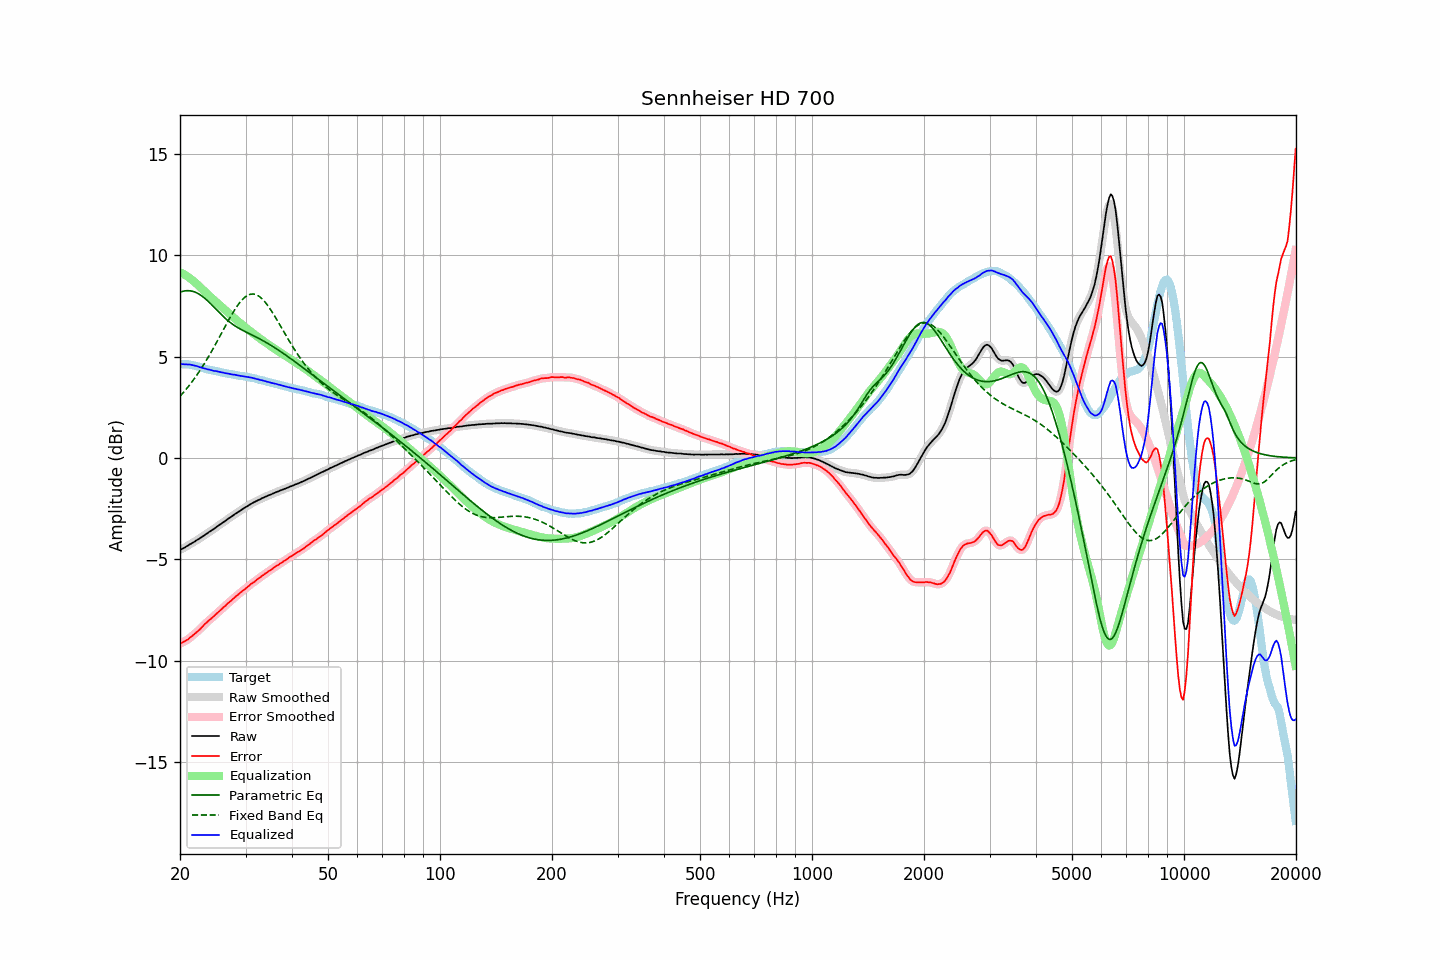

The table this chart was drawn from, first rows:
frequency, raw, error, smoothed, error_smoothed, equalization, parametric_eq, fixed_band_eq, equalized_raw, equalized_smoothed, target
20.00, -4.54, -9.17, -4.54, -9.16, 9.17, 8.19, 3.05, 4.63, 4.63, 4.63
20.20, -4.50, -9.13, -4.50, -9.13, 9.13, 8.21, 3.13, 4.63, 4.63, 4.63
20.40, -4.46, -9.09, -4.46, -9.09, 9.09, 8.23, 3.22, 4.63, 4.63, 4.63
20.61, -4.42, -9.05, -4.42, -9.05, 9.04, 8.25, 3.32, 4.62, 4.63, 4.63
20.81, -4.37, -9.00, -4.37, -9.00, 8.99, 8.26, 3.41, 4.63, 4.62, 4.63
21.02, -4.33, -8.96, -4.32, -8.95, 8.94, 8.26, 3.51, 4.61, 4.62, 4.63
21.23, -4.27, -8.88, -4.27, -8.89, 8.88, 8.25, 3.61, 4.62, 4.61, 4.61
21.44, -4.23, -8.83, -4.23, -8.82, 8.83, 8.24, 3.71, 4.60, 4.60, 4.60
21.66, -4.18, -8.76, -4.18, -8.76, 8.76, 8.22, 3.82, 4.58, 4.58, 4.58
21.87, -4.14, -8.70, -4.13, -8.69, 8.69, 8.20, 3.93, 4.56, 4.56, 4.56
22.09, -4.08, -8.63, -4.08, -8.62, 8.62, 8.17, 4.04, 4.55, 4.54, 4.55
22.31, -4.03, -8.55, -4.03, -8.55, 8.55, 8.13, 4.15, 4.53, 4.52, 4.52
22.54, -3.99, -8.49, -3.98, -8.48, 8.48, 8.08, 4.27, 4.49, 4.50, 4.50
22.76, -3.93, -8.41, -3.93, -8.41, 8.40, 8.03, 4.39, 4.47, 4.47, 4.48
22.99, -3.88, -8.33, -3.88, -8.33, 8.32, 7.97, 4.51, 4.45, 4.45, 4.45
23.22, -3.83, -8.25, -3.82, -8.24, 8.25, 7.91, 4.64, 4.42, 4.42, 4.42
23.45, -3.77, -8.16, -3.77, -8.16, 8.17, 7.84, 4.77, 4.41, 4.40, 4.39
23.69, -3.72, -8.10, -3.71, -8.09, 8.10, 7.77, 4.90, 4.38, 4.38, 4.38
23.92, -3.66, -8.02, -3.66, -8.02, 8.02, 7.70, 5.04, 4.37, 4.37, 4.36
24.16, -3.61, -7.96, -3.61, -7.96, 7.95, 7.62, 5.17, 4.34, 4.34, 4.35
24.40, -3.56, -7.89, -3.56, -7.88, 7.88, 7.54, 5.31, 4.32, 4.32, 4.33
24.65, -3.51, -7.82, -3.50, -7.81, 7.81, 7.46, 5.45, 4.30, 4.31, 4.31
24.89, -3.45, -7.74, -3.45, -7.74, 7.74, 7.38, 5.60, 4.29, 4.29, 4.29
25.14, -3.39, -7.67, -3.39, -7.67, 7.67, 7.29, 5.74, 4.28, 4.28, 4.28
25.39, -3.34, -7.60, -3.33, -7.59, 7.60, 7.21, 5.89, 4.26, 4.26, 4.26
25.65, -3.28, -7.53, -3.28, -7.52, 7.52, 7.13, 6.04, 4.25, 4.24, 4.25
25.91, -3.23, -7.45, -3.23, -7.45, 7.45, 7.05, 6.19, 4.22, 4.22, 4.22
26.16, -3.17, -7.38, -3.17, -7.38, 7.38, 6.98, 6.33, 4.21, 4.21, 4.21
26.43, -3.12, -7.32, -3.11, -7.30, 7.31, 6.90, 6.48, 4.19, 4.19, 4.20
26.69, -3.06, -7.23, -3.06, -7.23, 7.24, 6.83, 6.63, 4.18, 4.18, 4.17
26.96, -3.00, -7.16, -3.00, -7.16, 7.17, 6.77, 6.77, 4.17, 4.16, 4.16
27.23, -2.95, -7.10, -2.95, -7.09, 7.10, 6.70, 6.91, 4.15, 4.15, 4.15
27.50, -2.90, -7.04, -2.89, -7.03, 7.03, 6.64, 7.05, 4.13, 4.13, 4.14
27.77, -2.84, -6.96, -2.84, -6.96, 6.96, 6.59, 7.18, 4.12, 4.12, 4.12
28.05, -2.78, -6.89, -2.78, -6.89, 6.89, 6.53, 7.31, 4.11, 4.11, 4.11
28.33, -2.73, -6.82, -2.73, -6.82, 6.82, 6.48, 7.43, 4.09, 4.09, 4.09
28.62, -2.68, -6.76, -2.68, -6.75, 6.75, 6.43, 7.55, 4.08, 4.08, 4.08
28.90, -2.63, -6.69, -2.63, -6.69, 6.69, 6.39, 7.66, 4.06, 4.06, 4.06
29.19, -2.58, -6.62, -2.57, -6.62, 6.62, 6.34, 7.75, 4.05, 4.05, 4.04
29.48, -2.52, -6.56, -2.52, -6.56, 6.56, 6.30, 7.84, 4.04, 4.04, 4.04
29.78, -2.47, -6.50, -2.47, -6.50, 6.49, 6.26, 7.91, 4.03, 4.02, 4.03
30.08, -2.42, -6.44, -2.42, -6.44, 6.43, 6.22, 7.98, 4.01, 4.01, 4.02
30.38, -2.37, -6.37, -2.37, -6.37, 6.37, 6.18, 8.03, 4.00, 4.00, 4.00
30.68, -2.32, -6.31, -2.32, -6.30, 6.30, 6.14, 8.06, 3.99, 3.99, 3.99
30.99, -2.27, -6.23, -2.27, -6.24, 6.24, 6.10, 8.09, 3.97, 3.97, 3.96
31.30, -2.23, -6.18, -2.23, -6.18, 6.18, 6.06, 8.10, 3.95, 3.95, 3.95
31.61, -2.19, -6.13, -2.19, -6.12, 6.12, 6.02, 8.09, 3.93, 3.93, 3.94
31.93, -2.15, -6.07, -2.15, -6.06, 6.06, 5.98, 8.07, 3.91, 3.91, 3.92
32.24, -2.11, -6.00, -2.11, -6.00, 6.00, 5.94, 8.04, 3.89, 3.89, 3.89
32.57, -2.07, -5.94, -2.07, -5.94, 5.94, 5.90, 7.99, 3.87, 3.87, 3.87
32.89, -2.04, -5.90, -2.03, -5.88, 5.88, 5.86, 7.93, 3.85, 3.85, 3.86
33.22, -1.99, -5.82, -1.99, -5.83, 5.83, 5.82, 7.86, 3.84, 3.83, 3.83
33.55, -1.96, -5.78, -1.96, -5.77, 5.77, 5.77, 7.78, 3.81, 3.81, 3.82
33.89, -1.92, -5.71, -1.92, -5.71, 5.71, 5.73, 7.69, 3.79, 3.79, 3.79
34.23, -1.89, -5.66, -1.88, -5.65, 5.66, 5.68, 7.59, 3.77, 3.77, 3.77
34.57, -1.85, -5.60, -1.85, -5.60, 5.60, 5.64, 7.48, 3.75, 3.75, 3.75
34.92, -1.82, -5.55, -1.82, -5.55, 5.55, 5.59, 7.37, 3.73, 3.73, 3.73
35.27, -1.79, -5.50, -1.78, -5.49, 5.49, 5.54, 7.25, 3.70, 3.71, 3.71
35.62, -1.75, -5.44, -1.75, -5.44, 5.44, 5.49, 7.12, 3.69, 3.69, 3.69
35.97, -1.72, -5.39, -1.72, -5.38, 5.39, 5.44, 6.99, 3.67, 3.67, 3.67
... 635 more rows
